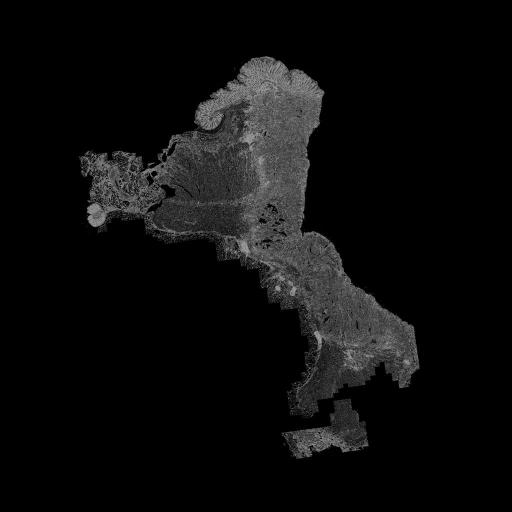

The table this chart was drawn from, first rows:
, X, Y
0, 222.9, 114.2
1, 106, 213.6
2, 322, 98.67
3, 320.7, 335.1
4, 251, 253.1
5, 288.9, 72.08
